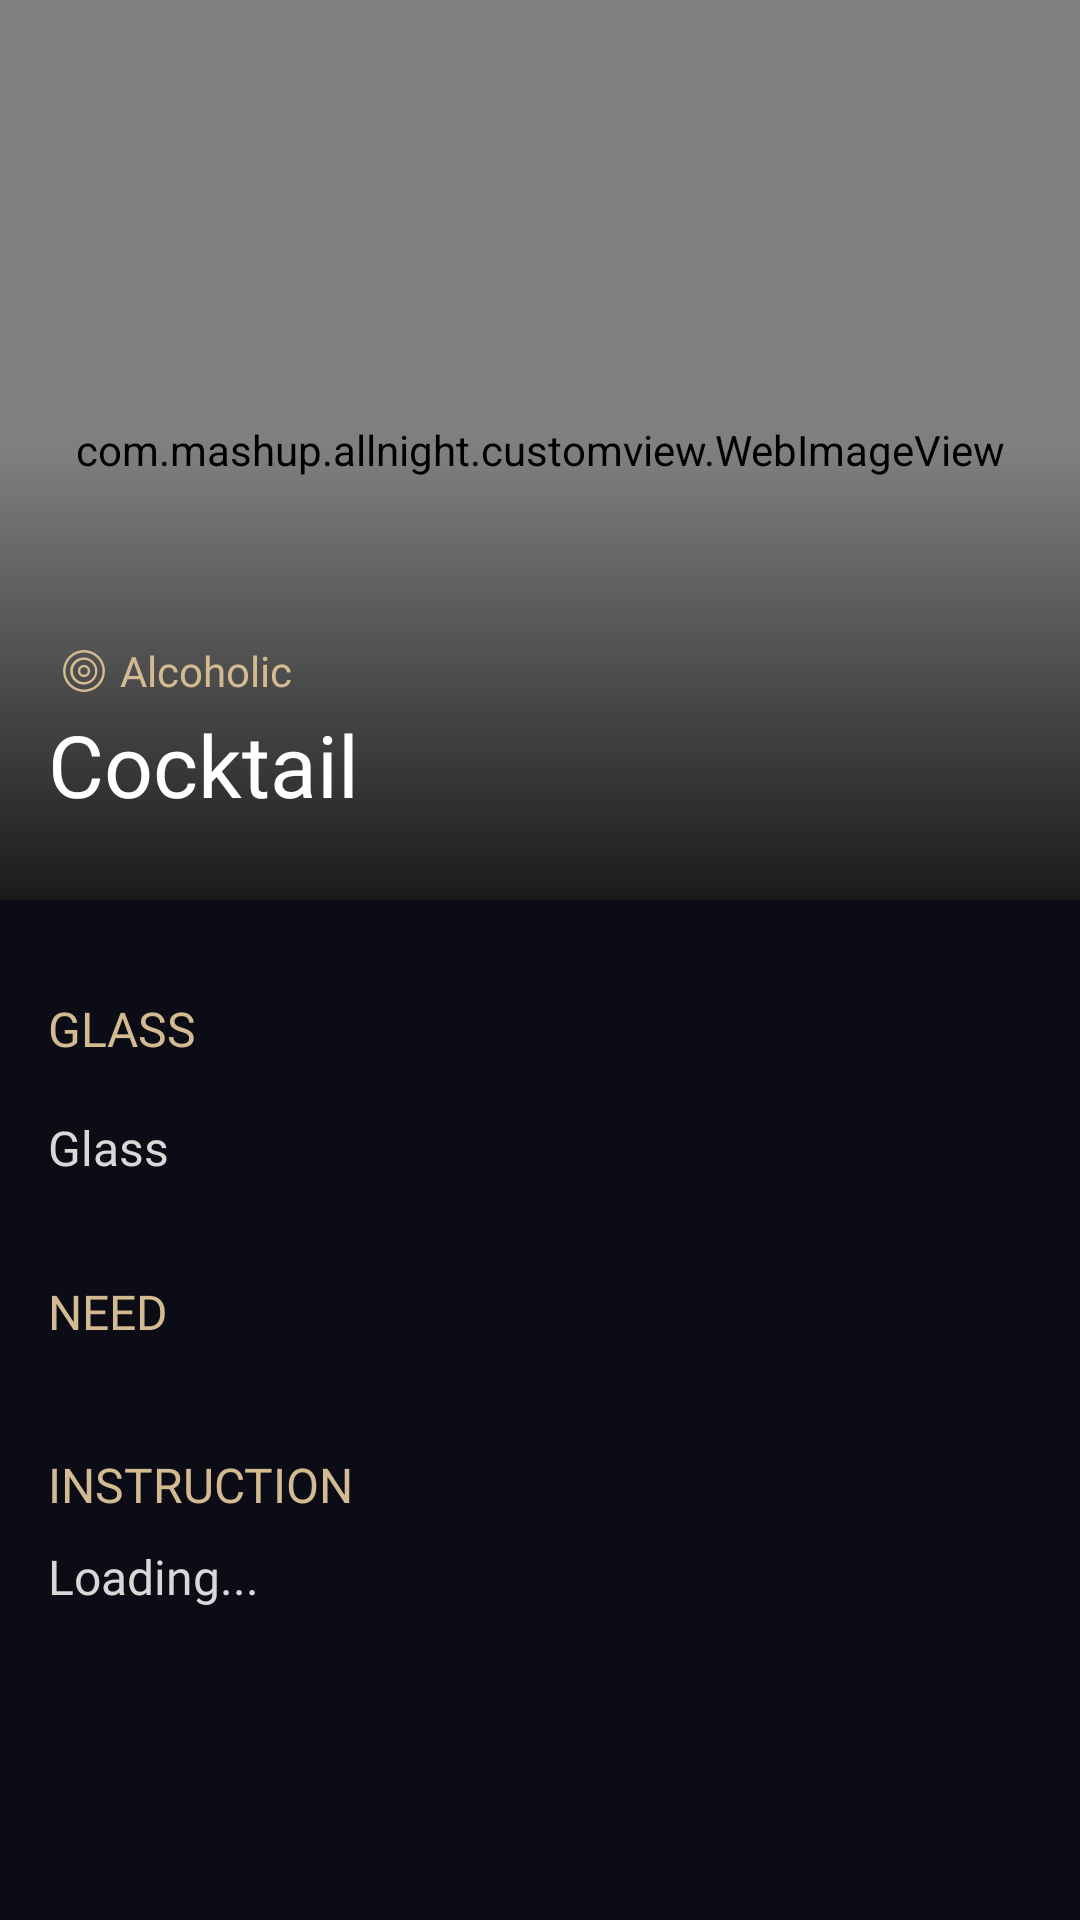

Here is an Android app screen rendered from its layout file. Give the layout XML and the strings, colors and styles it references.
<!-- AndroidManifest.xml: application theme Theme.AllNight -->
<!-- res/layout/activity_detail.xml -->
<?xml version="1.0" encoding="utf-8"?>
<androidx.coordinatorlayout.widget.CoordinatorLayout
        xmlns:android="http://schemas.android.com/apk/res/android"
        xmlns:tools="http://schemas.android.com/tools"
        xmlns:app="http://schemas.android.com/apk/res-auto"
        android:layout_width="match_parent"
        android:layout_height="match_parent"
        android:fitsSystemWindows="true"
        android:background="@color/backgound"
        tools:context=".DetailActivity">
    
    <com.google.android.material.appbar.AppBarLayout
            android:layout_width="match_parent"
            android:layout_height="wrap_content"
            android:fitsSystemWindows="true">
        <com.google.android.material.appbar.CollapsingToolbarLayout
                android:layout_width="match_parent"
                android:layout_height="wrap_content"
                app:layout_scrollFlags="scroll|exitUntilCollapsed"
                android:fitsSystemWindows="true"
                app:contentScrim="@color/detail_appbar_colorscrim"
                app:statusBarScrim="@android:color/transparent"
                android:background="@color/backgound"
                app:toolbarId="@id/detailToolbar">

            <FrameLayout
                    android:layout_width="match_parent"
                    android:layout_height="300dp"
                    android:fitsSystemWindows="true"
                    app:layout_collapseMode="parallax">
                <com.mashup.allnight.customview.WebImageView
                        android:id="@+id/ivDetailTitleImage"
                        android:layout_width="match_parent"
                        android:layout_height="match_parent"
                        android:scaleType="centerCrop"
                        android:src="@drawable/img_onboarding"
                        android:fitsSystemWindows="true"/>
                
                <View
                        android:layout_width="match_parent"
                        android:layout_height="match_parent"
                        android:fitsSystemWindows="true"
                        android:background="@drawable/gradation_black_to_bottom" />
            </FrameLayout>


            <androidx.appcompat.widget.Toolbar
                    android:id="@+id/detailToolbar"
                    android:layout_width="match_parent"
                    android:layout_height="56dp"
                    android:layout_marginBottom="100dp"
                    app:layout_collapseMode="pin"/>

            <LinearLayout
                    android:layout_width="match_parent" android:layout_height="wrap_content"
                    android:paddingStart="16dp" android:paddingEnd="16dp"
                    android:paddingBottom="20dp"
                    android:orientation="vertical"
                    android:layout_gravity="bottom">
                <LinearLayout
                        android:layout_width="wrap_content"
                        android:layout_height="wrap_content"
                        android:gravity="center_vertical">
                    <androidx.appcompat.widget.AppCompatImageView
                            android:layout_width="24dp"
                            android:layout_height="24dp"
                            android:src="@drawable/ic_detail_title_circles"/>
                    <TextView
                            android:id="@+id/tvAlcoholic"
                            android:layout_width="wrap_content"
                            android:layout_height="wrap_content"
                            android:text="Alcoholic"
                            android:textColor="@color/button_backg"
                            android:fontFamily="@font/adobehebrewbold"/>
                </LinearLayout>
                <TextView
                        android:layout_width="match_parent"
                        android:layout_height="wrap_content"
                        android:textSize="28.8sp"
                        android:layout_marginBottom="6dp"
                        android:textColor="#ffffff"
                        android:id="@+id/tvDetailTitle"
                        android:text="Cocktail"
                        android:fontFamily="@font/adobehebrewbold"/>
            </LinearLayout>
        </com.google.android.material.appbar.CollapsingToolbarLayout>
    </com.google.android.material.appbar.AppBarLayout>

    
    <androidx.core.widget.NestedScrollView
            android:layout_width="match_parent"
            android:layout_height="match_parent"
            android:id="@+id/mainContentScrollView"
            app:layout_behavior="com.google.android.material.appbar.AppBarLayout$ScrollingViewBehavior">

        <LinearLayout android:layout_width="match_parent" android:layout_height="wrap_content"
                      android:layout_marginStart="16dp"
                      android:layout_marginEnd="16dp"
                      android:orientation="vertical">

            

            <LinearLayout
                    android:layout_width="match_parent"
                    android:layout_height="wrap_content"
                    android:orientation="vertical">

                <TextView
                        android:text="GLASS"
                        android:layout_width="match_parent"
                        android:layout_height="wrap_content"
                        android:layout_marginTop="32dp"
                        android:id="@+id/glass_text"
                        android:textColor="@color/button_backg"
                        android:textSize="16sp"
                        android:fontFamily="@font/nanumbarungothicbold"/>
                <TextView
                        android:id="@+id/glass_passage"
                        android:layout_width="wrap_content"
                        android:layout_height="wrap_content"
                        android:layout_marginTop="18dp"
                        android:text="Glass"
                        android:textSize="16sp"
                        android:textColor="@color/detail_passage"
                        android:fontFamily="@font/nanumbarungothic"/>


            </LinearLayout>

            <View style="@style/Divider"/>

            <LinearLayout
                    android:layout_width="match_parent"
                    android:layout_height="wrap_content"
                    android:orientation="vertical">

                <TextView
                        android:text="NEED"
                        android:layout_width="match_parent"
                        android:layout_height="wrap_content"
                        android:layout_marginTop="32dp"
                        android:layout_marginBottom="3dp"
                        android:id="@+id/need_text"
                        android:textColor="@color/button_backg"
                        android:textSize="16sp"
                        android:fontFamily="@font/nanumbarungothicbold"/>
                
                <androidx.recyclerview.widget.RecyclerView
                        android:id="@+id/need_recyclerView"
                        android:layout_width="match_parent"
                        android:layout_height="match_parent"
                >
                    
                </androidx.recyclerview.widget.RecyclerView>
                
            </LinearLayout>

            <View style="@style/Divider"/>
            
            <LinearLayout
                    android:layout_width="match_parent"
                    android:layout_height="wrap_content"
                    android:orientation="vertical">

                <TextView
                        android:text="INSTRUCTION"
                        android:layout_width="match_parent"
                        android:layout_height="wrap_content"
                        android:layout_marginTop="32dp"
                        android:id="@+id/instruction_text"
                        android:textColor="@color/button_backg"
                        android:textSize="16sp"
                        android:fontFamily="@font/nanumbarungothicbold"/>
                <TextView
                        android:id="@+id/instruction_passage"
                        android:layout_width="wrap_content"
                        android:layout_height="wrap_content"
                        android:layout_marginTop="9.1dp"
                        android:layout_marginBottom="30.9dp"
                        android:text="Loading..."
                        android:textSize="16sp"
                        android:textColor="@color/detail_passage"
                        android:fontFamily="@font/nanumbarungothic"/>
            </LinearLayout>

        </LinearLayout>


    </androidx.core.widget.NestedScrollView>

</androidx.coordinatorlayout.widget.CoordinatorLayout>
<!-- resources referenced by this layout -->
<resources>
  <color name="backgound">#0b0c15</color>
  <color name="button_backg">#d3ba91</color>
  <color name="detail_appbar_colorscrim">#b20b0c15</color>
  <color name="detail_passage">#d8d8d8</color>
  <!-- drawable gradation_black_to_bottom (drawable) -->
  <?xml version="1.0" encoding="utf-8"?>
  <shape xmlns:android="http://schemas.android.com/apk/res/android">
      <gradient
          android:angle="90"
          android:type="linear"
          android:startColor="#ca000000"
          android:centerColor="@android:color/transparent"
          android:endColor="@android:color/transparent"/>
  </shape>
  <!-- drawable ic_detail_title_circles (drawable) -->
  <vector xmlns:android="http://schemas.android.com/apk/res/android"
      android:width="24dp"
      android:height="24dp"
      android:viewportWidth="24"
      android:viewportHeight="24">
    <path
        android:pathData="M12,19a7,7 0,1 1,0 -14,7 7,0 0,1 0,14zM12,18.176a6.176,6.176 0,1 0,0 -12.352,6.176 6.176,0 0,0 0,12.352zM12,16.529a4.53,4.53 0,1 1,0 -9.058,4.53 4.53,0 0,1 0,9.058zM12,15.706a3.706,3.706 0,1 0,0 -7.412,3.706 3.706,0 0,0 0,7.412zM12,14.059a2.059,2.059 0,1 1,0 -4.118,2.059 2.059,0 0,1 0,4.118zM12,13.235a1.235,1.235 0,1 0,0 -2.47,1.235 1.235,0 0,0 0,2.47z"
        android:fillColor="#D3BA91"
        android:fillType="nonZero"/>
  </vector>
  <!-- drawable img_onboarding: png bitmap (drawable, 1006093 bytes) -->
  <style name="Divider">
          <item name="android:layout_width">match_parent</item>
          <item name="android:layout_height">1dp</item>
          <item name="android:background">?android:attr/listDivider</item>
      </style>
  <style name="Theme.AllNight" parent="Theme.AppCompat.Light.NoActionBar">
          <item name="android:windowDrawsSystemBarBackgrounds">true</item>
          <item name="android:statusBarColor">@android:color/transparent</item>
          <item name="android:windowTranslucentStatus">true</item>
      </style>
</resources>
